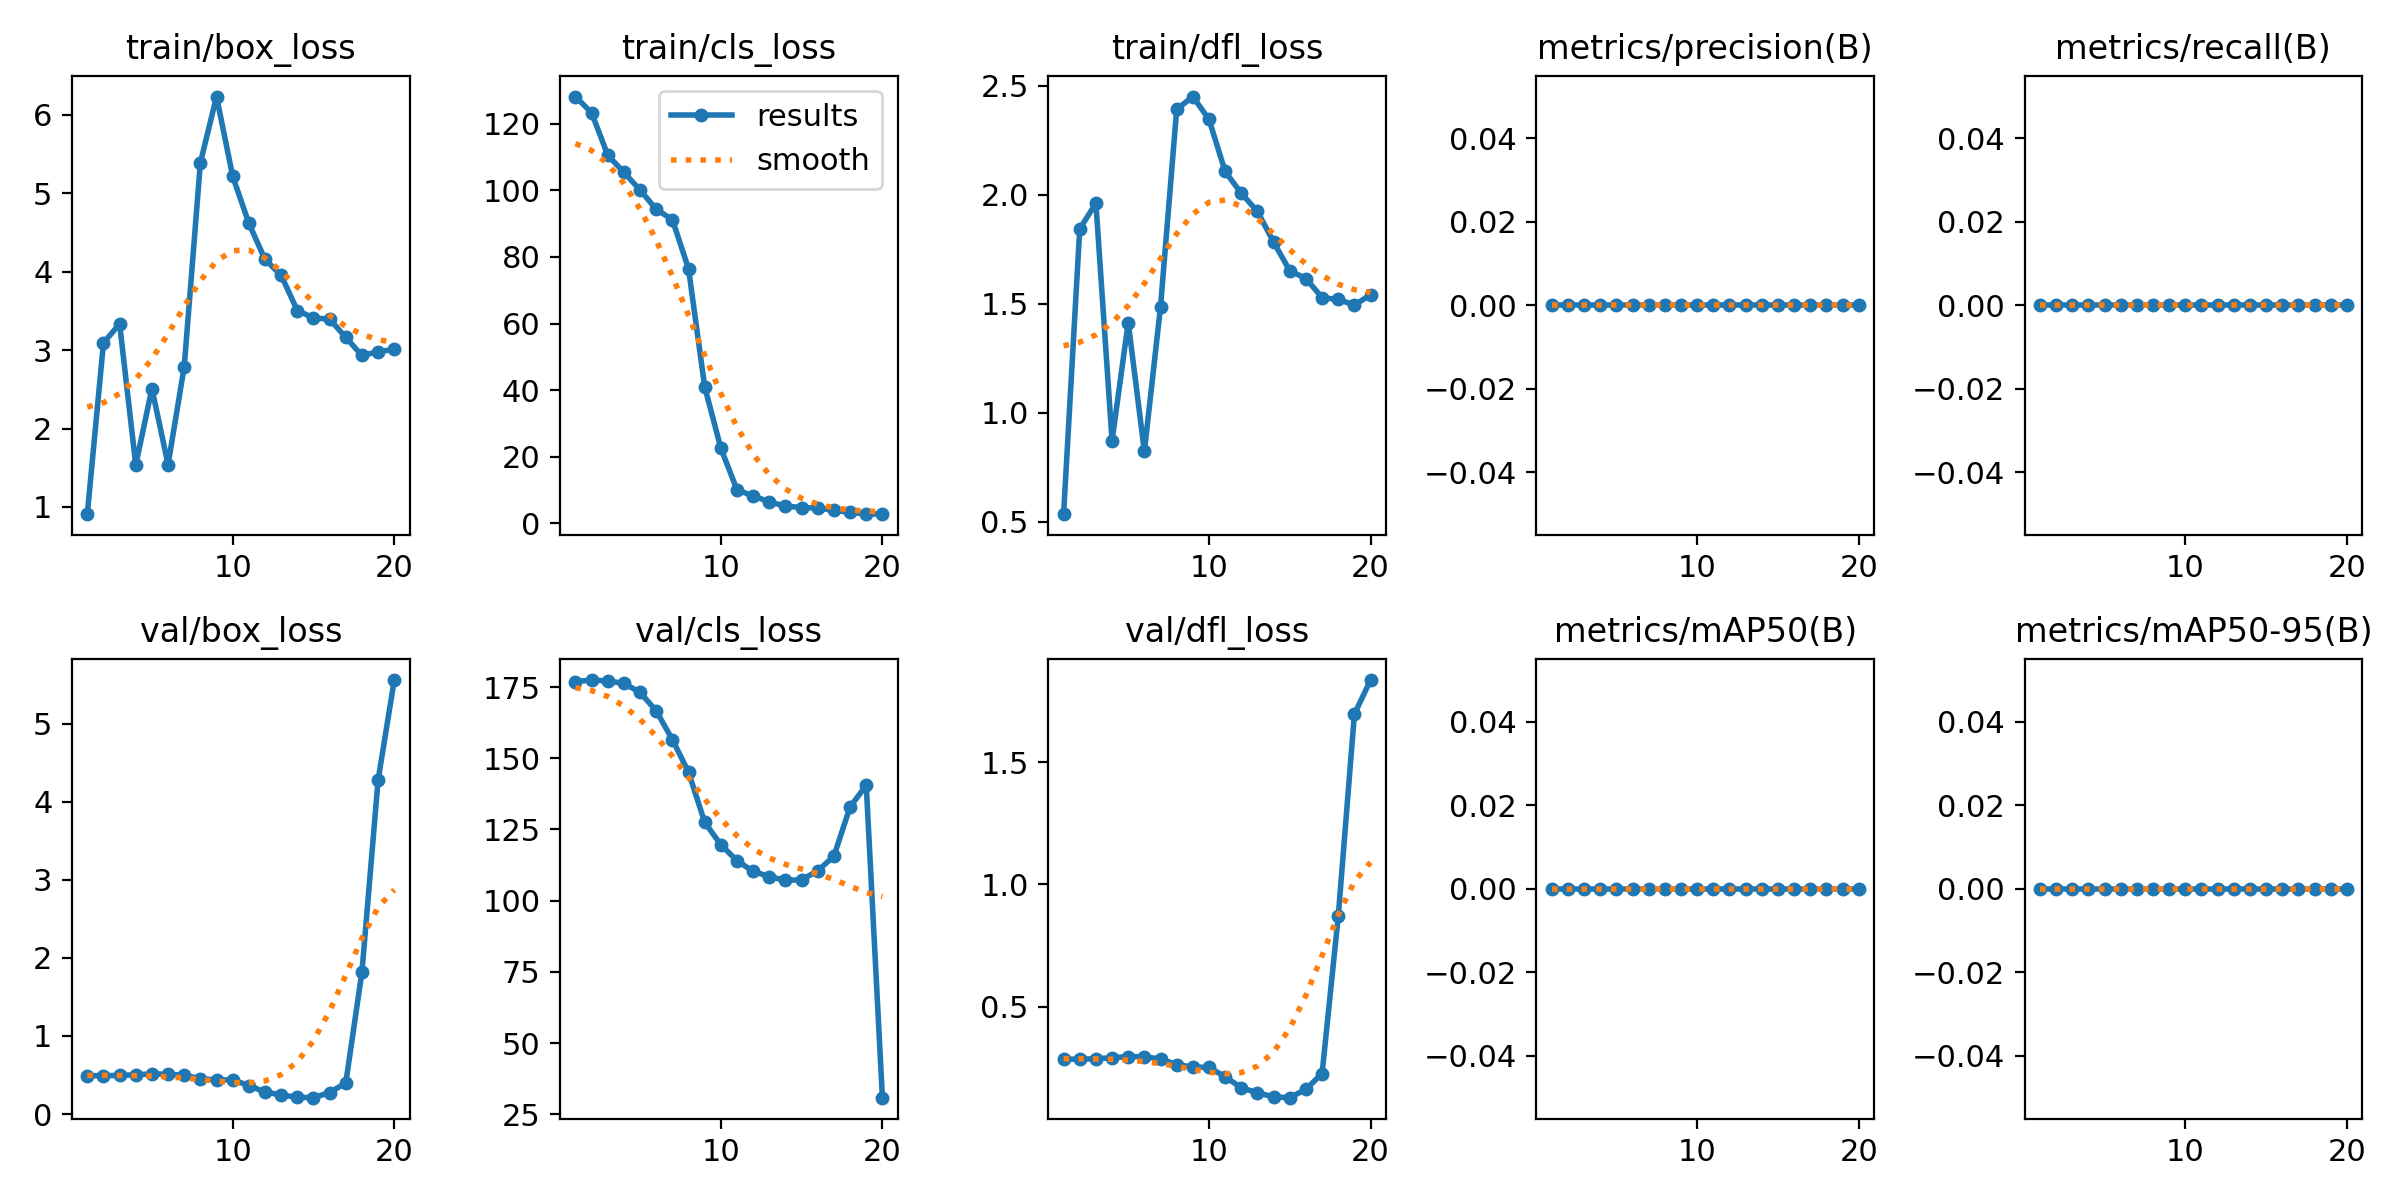

The file beside this chart, header and first rows:
epoch, train/box_loss, train/cls_loss, train/dfl_loss, metrics/precision(B), metrics/recall(B), metrics/mAP50(B), metrics/mAP50-95(B), val/box_loss, val/cls_loss, val/dfl_loss, lr/pg0, lr/pg1, lr/pg2
1, 0.9085, 128.2, 0.5339, 0, 0, 0, 0, 0.4916, 176.9, 0.2848, 8.335e-05, 8.335e-05, 8.335e-05
2, 3.09, 123.3, 1.843, 0, 0, 0, 0, 0.4914, 177.5, 0.2845, 0.0001743, 0.0001743, 0.0001743
3, 3.336, 110.6, 1.961, 0, 0, 0, 0, 0.4954, 177.2, 0.2865, 0.0002553, 0.0002553, 0.0002553
4, 1.536, 105.4, 0.8711, 0, 0, 0, 0, 0.5029, 176.3, 0.2903, 0.0003265, 0.0003265, 0.0003265
5, 2.51, 100.1, 1.413, 0, 0, 0, 0, 0.5134, 173.2, 0.2955, 0.0003877, 0.0003877, 0.0003877
6, 1.541, 94.3, 0.822, 0, 0, 0, 0, 0.5117, 166.7, 0.2942, 0.0004391, 0.0004391, 0.0004391
7, 2.79, 91.19, 1.486, 0, 0, 0, 0, 0.496, 156.6, 0.2853, 0.0004805, 0.0004805, 0.0004805
8, 5.39, 76.45, 2.391, 0, 0, 0, 0, 0.4535, 145.1, 0.2623, 0.000512, 0.000512, 0.000512
9, 6.233, 41, 2.45, 0, 0, 0, 0, 0.4377, 127.5, 0.2525, 0.0005336, 0.0005336, 0.0005336
10, 5.216, 22.59, 2.345, 0, 0, 0, 0, 0.4375, 119.6, 0.2512, 0.0005454, 0.0005454, 0.0005454
11, 4.617, 10.06, 2.106, 0, 0, 0, 0, 0.3655, 114, 0.2128, 0.0005472, 0.0005472, 0.0005472
12, 4.156, 8.248, 2.006, 0, 0, 0, 0, 0.2816, 110.3, 0.1677, 0.0005391, 0.0005391, 0.0005391
13, 3.955, 6.449, 1.923, 0, 0, 0, 0, 0.2447, 108.5, 0.1473, 0.0005211, 0.0005211, 0.0005211
14, 3.505, 5.171, 1.782, 0, 0, 0, 0, 0.2148, 107.1, 0.1303, 0.0004933, 0.0004933, 0.0004933
15, 3.411, 4.767, 1.651, 0, 0, 0, 0, 0.2096, 107.3, 0.1272, 0.0004555, 0.0004555, 0.0004555
16, 3.395, 4.593, 1.615, 0, 0, 0, 0, 0.2756, 110.5, 0.1619, 0.0004078, 0.0004078, 0.0004078
17, 3.162, 3.942, 1.528, 0, 0, 0, 0, 0.398, 115.7, 0.2258, 0.0003467, 0.0003467, 0.0003467
18, 2.932, 3.329, 1.519, 0, 0, 0, 0, 1.821, 132.9, 0.8685, 0.0002642, 0.0002642, 0.0002642
19, 2.98, 2.851, 1.494, 0, 0, 0, 0, 4.279, 140.5, 1.696, 0.0001817, 0.0001817, 0.0001817
20, 3.01, 2.764, 1.54, 0, 0, 0, 0, 5.562, 30.82, 1.835, 9.9187e-05, 9.9187e-05, 9.9187e-05
